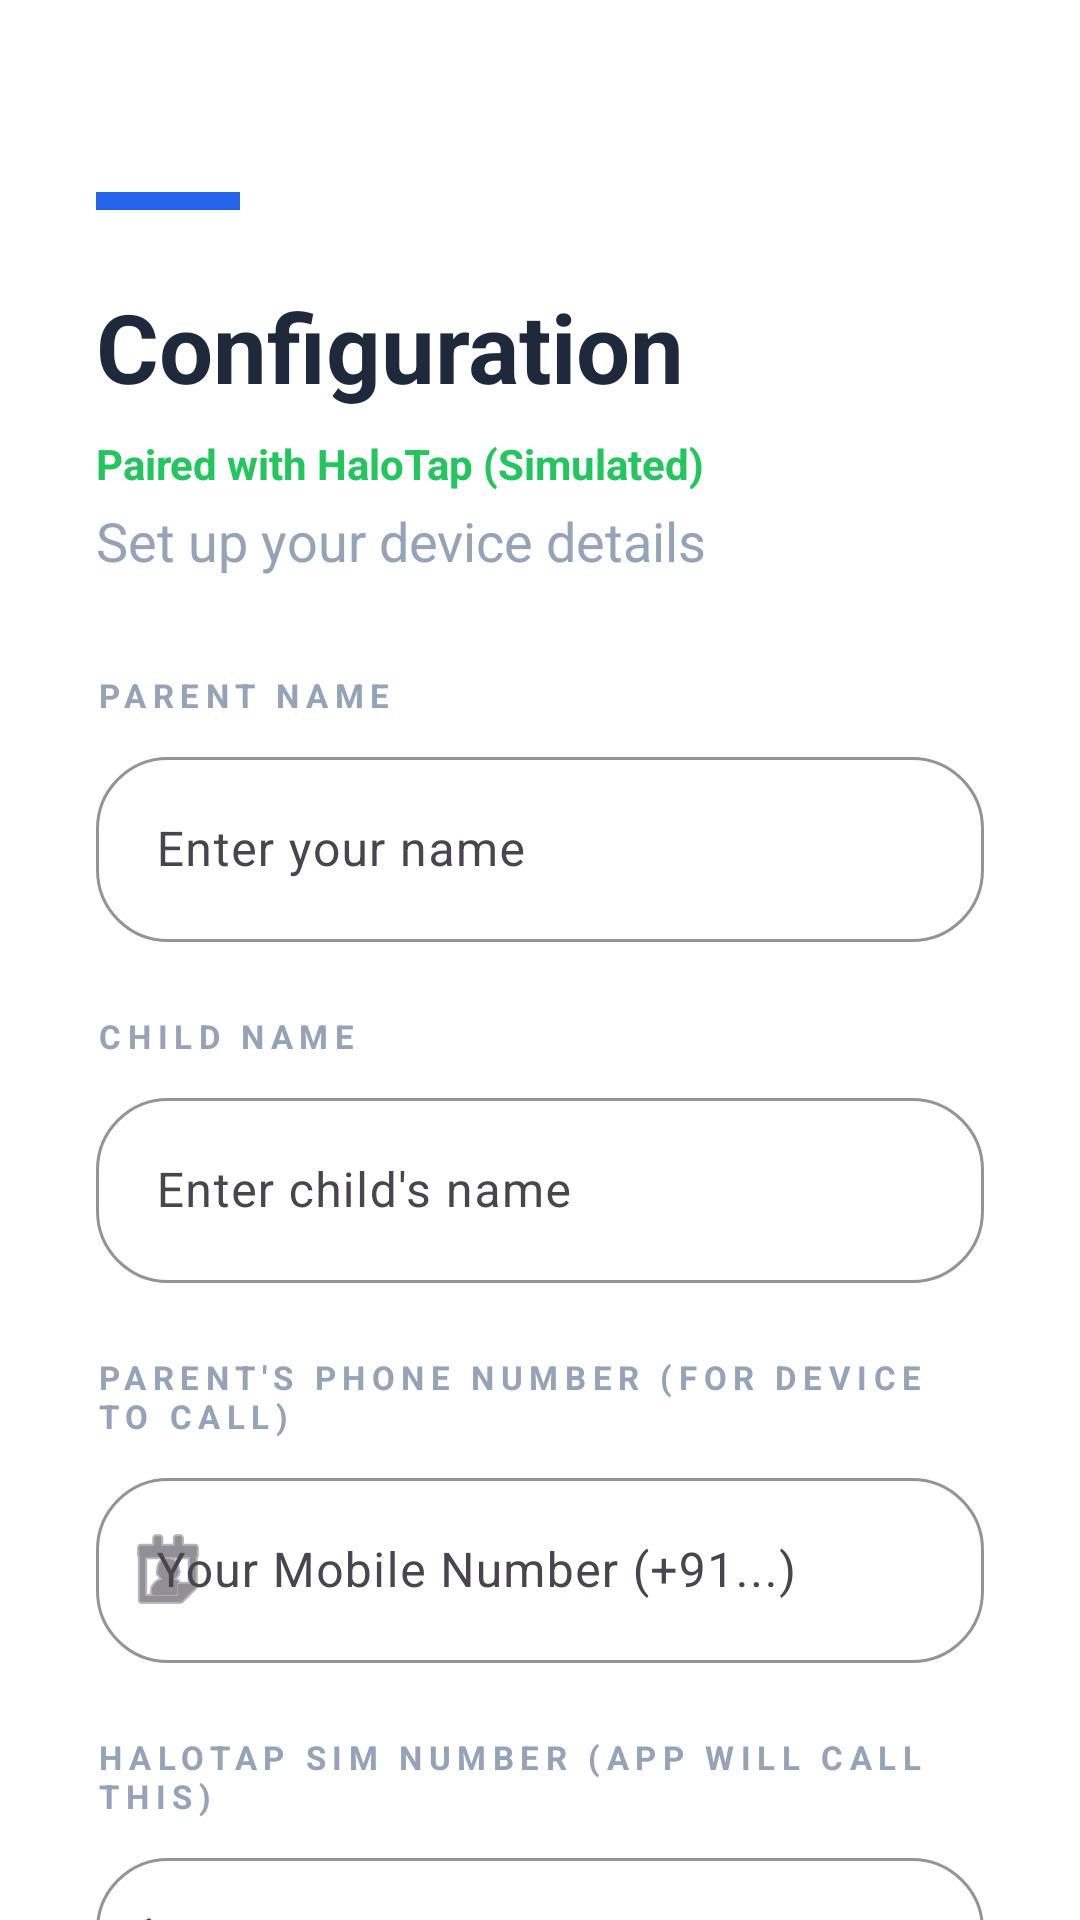

Layout XML and referenced resources for this Android screen:
<!-- AndroidManifest.xml: application theme Theme.MyApplication -->
<!-- res/layout/layout_onboarding.xml -->
<?xml version="1.0" encoding="utf-8"?>
<androidx.core.widget.NestedScrollView xmlns:android="http://schemas.android.com/apk/res/android"
    xmlns:app="http://schemas.android.com/apk/res-auto"
    android:layout_width="match_parent"
    android:layout_height="match_parent"
    android:background="@color/white">

    <LinearLayout
        android:layout_width="match_parent"
        android:layout_height="wrap_content"
        android:orientation="vertical"
        android:padding="32dp">

        <View
            android:layout_width="48dp"
            android:layout_height="6dp"
            android:layout_marginTop="32dp"
            android:background="@color/primary_blue" />

        <TextView
            android:layout_width="wrap_content"
            android:layout_height="wrap_content"
            android:layout_marginTop="24dp"
            android:text="@string/configuration"
            android:textColor="@color/slate_800"
            android:textSize="32sp"
            android:textStyle="bold" />

        <TextView
            android:id="@+id/pairedDeviceText"
            android:layout_width="wrap_content"
            android:layout_height="wrap_content"
            android:layout_marginTop="8dp"
            android:text="@string/paired_with_simulated"
            android:textColor="@color/success_green"
            android:textSize="14sp"
            android:textStyle="bold" />

        <TextView
            android:layout_width="wrap_content"
            android:layout_height="wrap_content"
            android:layout_marginTop="4dp"
            android:text="@string/set_up_details"
            android:textColor="@color/slate_400"
            android:textSize="18sp" />

        
        <TextView
            android:layout_width="wrap_content"
            android:layout_height="wrap_content"
            android:layout_marginTop="32dp"
            android:text="@string/parent_name_label"
            android:textColor="@color/slate_400"
            android:textSize="11sp"
            android:textStyle="bold"
            android:textAllCaps="true"
            android:letterSpacing="0.2" />

        <com.google.android.material.textfield.TextInputLayout
            style="@style/Widget.Material3.TextInputLayout.OutlinedBox"
            android:layout_width="match_parent"
            android:layout_height="wrap_content"
            android:layout_marginTop="8dp"
            app:boxCornerRadiusBottomEnd="24dp"
            app:boxCornerRadiusBottomStart="24dp"
            app:boxCornerRadiusTopEnd="24dp"
            app:boxCornerRadiusTopStart="24dp"
            app:boxStrokeColor="@color/slate_100">

            <com.google.android.material.textfield.TextInputEditText
                android:id="@+id/etParentName"
                android:layout_width="match_parent"
                android:layout_height="wrap_content"
                android:hint="@string/parent_name_hint"
                android:padding="20dp" />
        </com.google.android.material.textfield.TextInputLayout>

        
        <TextView
            android:layout_width="wrap_content"
            android:layout_height="wrap_content"
            android:layout_marginTop="24dp"
            android:text="@string/child_name_label"
            android:textColor="@color/slate_400"
            android:textSize="11sp"
            android:textStyle="bold"
            android:textAllCaps="true"
            android:letterSpacing="0.2" />

        <com.google.android.material.textfield.TextInputLayout
            style="@style/Widget.Material3.TextInputLayout.OutlinedBox"
            android:layout_width="match_parent"
            android:layout_height="wrap_content"
            android:layout_marginTop="8dp"
            app:boxCornerRadiusBottomEnd="24dp"
            app:boxCornerRadiusBottomStart="24dp"
            app:boxCornerRadiusTopEnd="24dp"
            app:boxCornerRadiusTopStart="24dp"
            app:boxStrokeColor="@color/slate_100">

            <com.google.android.material.textfield.TextInputEditText
                android:id="@+id/etChildName"
                android:layout_width="match_parent"
                android:layout_height="wrap_content"
                android:hint="@string/child_name_hint"
                android:padding="20dp" />
        </com.google.android.material.textfield.TextInputLayout>

        
        <TextView
            android:layout_width="wrap_content"
            android:layout_height="wrap_content"
            android:layout_marginTop="24dp"
            android:text="Parent's Phone Number (For Device to Call)"
            android:textColor="@color/slate_400"
            android:textSize="11sp"
            android:textStyle="bold"
            android:textAllCaps="true"
            android:letterSpacing="0.2" />

        <com.google.android.material.textfield.TextInputLayout
            style="@style/Widget.Material3.TextInputLayout.OutlinedBox"
            android:layout_width="match_parent"
            android:layout_height="wrap_content"
            android:layout_marginTop="8dp"
            app:boxCornerRadiusBottomEnd="24dp"
            app:boxCornerRadiusBottomStart="24dp"
            app:boxCornerRadiusTopEnd="24dp"
            app:boxCornerRadiusTopStart="24dp"
            app:boxStrokeColor="@color/slate_100"
            app:startIconDrawable="@android:drawable/ic_menu_my_calendar">

            <com.google.android.material.textfield.TextInputEditText
                android:id="@+id/etParentPhone"
                android:layout_width="match_parent"
                android:layout_height="wrap_content"
                android:hint="Your Mobile Number (+91...)"
                android:inputType="phone"
                android:padding="20dp" />
        </com.google.android.material.textfield.TextInputLayout>

        
        <TextView
            android:layout_width="wrap_content"
            android:layout_height="wrap_content"
            android:layout_marginTop="24dp"
            android:text="HaloTap SIM Number (App will call this)"
            android:textColor="@color/slate_400"
            android:textSize="11sp"
            android:textStyle="bold"
            android:textAllCaps="true"
            android:letterSpacing="0.2" />

        <com.google.android.material.textfield.TextInputLayout
            style="@style/Widget.Material3.TextInputLayout.OutlinedBox"
            android:layout_width="match_parent"
            android:layout_height="wrap_content"
            android:layout_marginTop="8dp"
            app:boxCornerRadiusBottomEnd="24dp"
            app:boxCornerRadiusBottomStart="24dp"
            app:boxCornerRadiusTopEnd="24dp"
            app:boxCornerRadiusTopStart="24dp"
            app:boxStrokeColor="@color/slate_100"
            app:startIconDrawable="@android:drawable/stat_sys_phone_call">

            <com.google.android.material.textfield.TextInputEditText
                android:id="@+id/etSosNumber"
                android:layout_width="match_parent"
                android:layout_height="wrap_content"
                android:hint="Device SIM Number (+91...)"
                android:inputType="phone"
                android:padding="20dp" />
        </com.google.android.material.textfield.TextInputLayout>

        <com.google.android.material.card.MaterialCardView
            android:layout_width="match_parent"
            android:layout_height="wrap_content"
            android:layout_marginTop="24dp"
            app:cardBackgroundColor="#EFF6FF"
            app:cardCornerRadius="20dp"
            app:cardElevation="0dp"
            app:strokeColor="#DBEAFE"
            app:strokeWidth="1dp">

            <TextView
                android:layout_width="match_parent"
                android:layout_height="wrap_content"
                android:padding="16dp"
                android:text="@string/how_it_works"
                android:textColor="#1E40AF"
                android:textSize="12sp" />
        </com.google.android.material.card.MaterialCardView>

        <com.google.android.material.button.MaterialButton
            android:id="@+id/btnSave"
            android:layout_width="match_parent"
            android:layout_height="64dp"
            android:layout_marginTop="32dp"
            android:backgroundTint="@color/slate_900"
            android:text="@string/save_to_halotap"
            android:textAllCaps="false"
            android:textSize="18sp"
            android:textStyle="bold"
            app:cornerRadius="24dp" />

    </LinearLayout>
</androidx.core.widget.NestedScrollView>
<!-- resources referenced by this layout -->
<resources>
  <color name="primary_blue">#2563EB</color>
  <color name="slate_100">#F1F5F9</color>
  <color name="slate_400">#94A3B8</color>
  <color name="slate_800">#1E293B</color>
  <color name="slate_900">#0F172A</color>
  <color name="success_green">#22C55E</color>
  <color name="white">#FFFFFFFF</color>
  <string name="child_name_hint">Enter child\'s name</string>
  <string name="child_name_label">CHILD NAME</string>
  <string name="configuration">Configuration</string>
  <string name="how_it_works">This data will be synced to the HaloTap wearable over Bluetooth. The device will use this SOS number for emergency calls.</string>
  <string name="paired_with_simulated">Paired with HaloTap (Simulated)</string>
  <string name="parent_name_hint">Enter your name</string>
  <string name="parent_name_label">PARENT NAME</string>
  <string name="save_to_halotap">Save to HaloTap</string>
  <string name="set_up_details">Set up your device details</string>
  <style name="Theme.MyApplication" parent="Base.Theme.MyApplication" />
  <style name="Base.Theme.MyApplication" parent="Theme.Material3.DayNight.NoActionBar">
          
          
      </style>
</resources>
